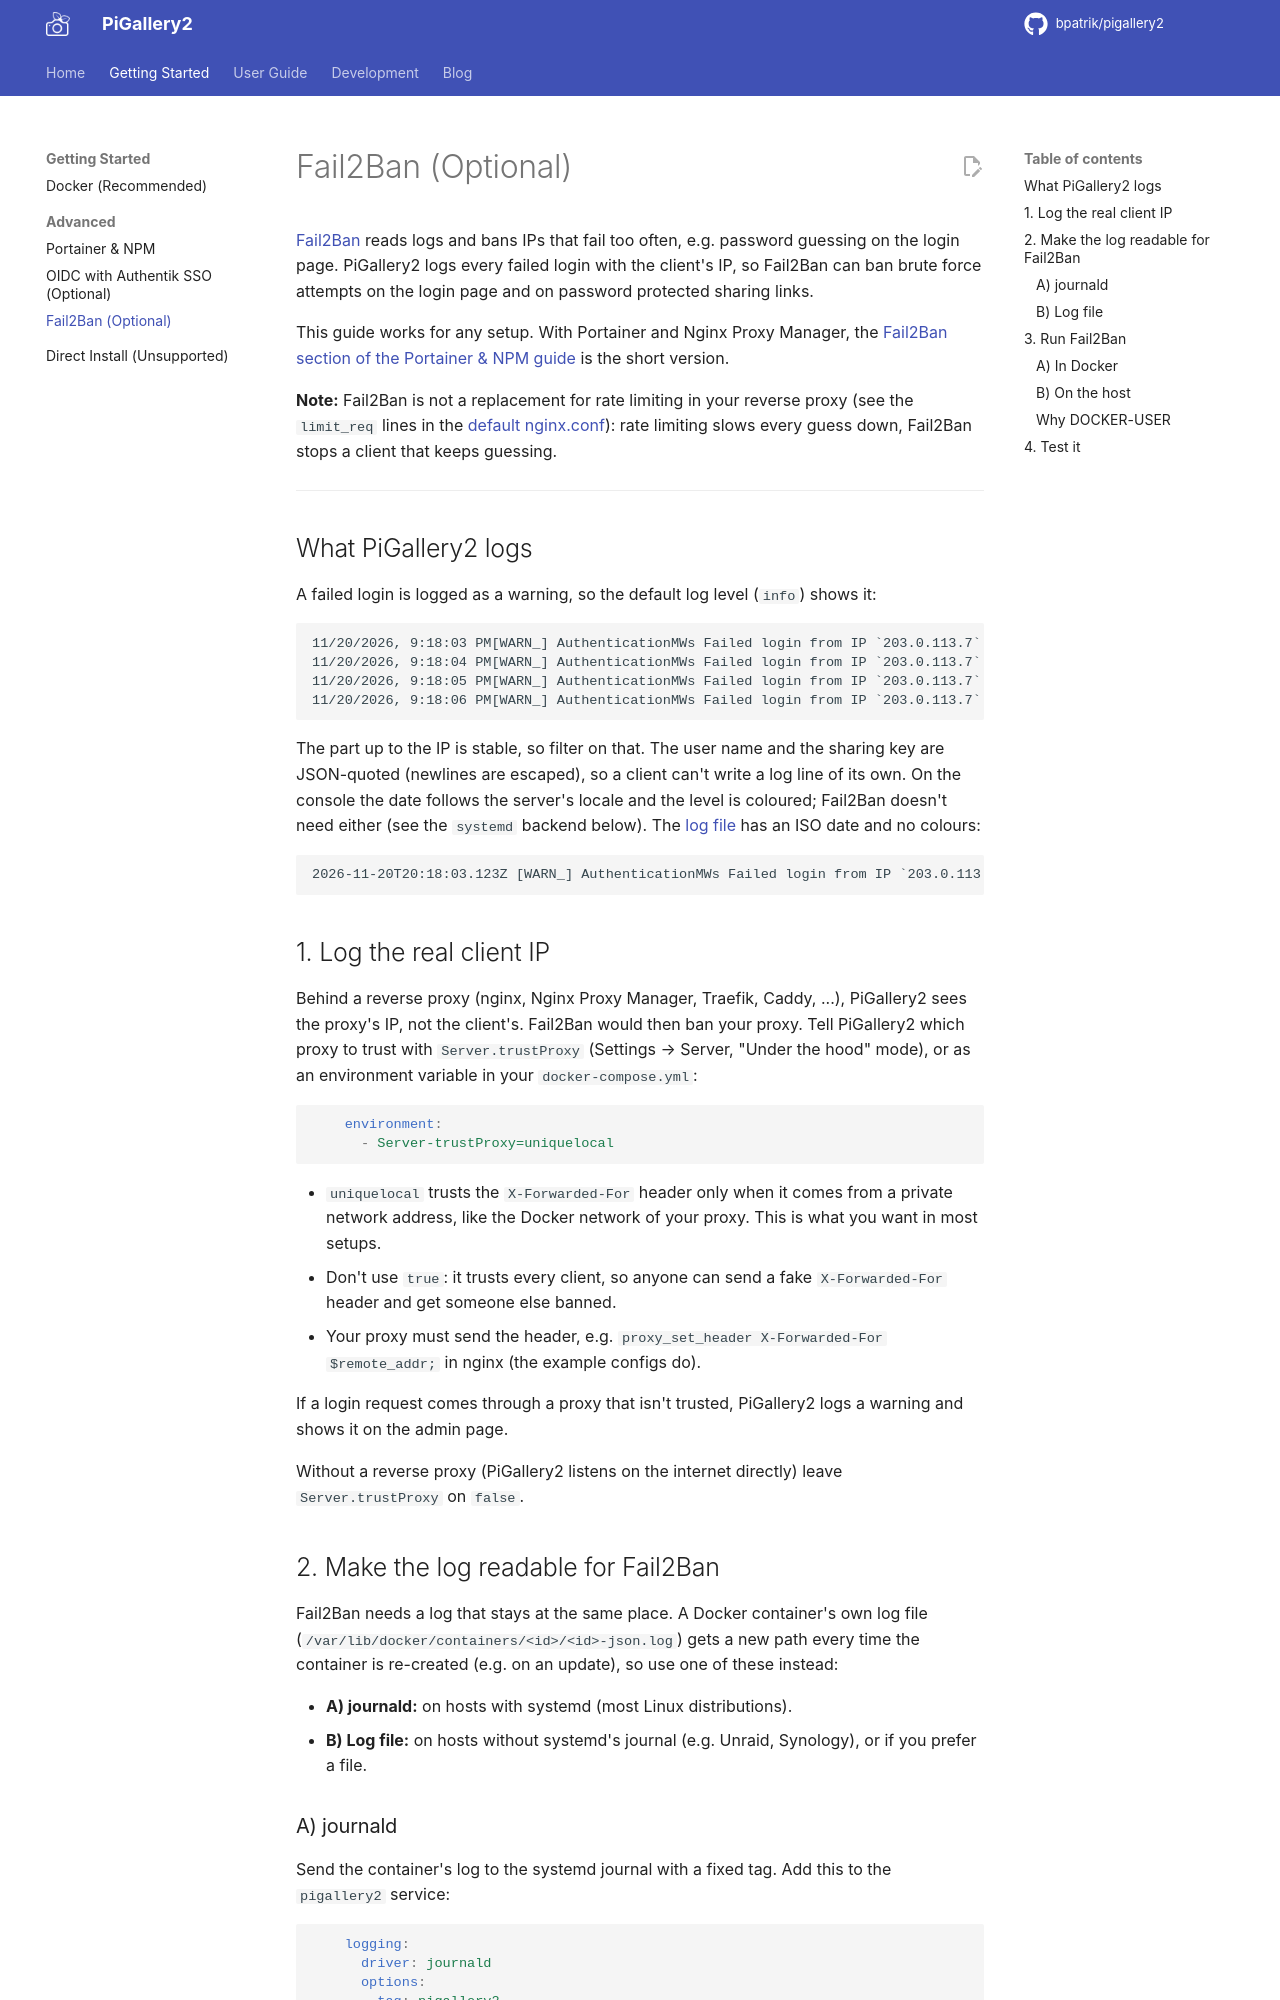

repository: bpatrik/pigallery2 · page: setup/advanced/fail2ban/index.html · generator: mkdocs

# Fail2Ban (Optional)

[Fail2Ban](https://github.com/fail2ban/fail2ban) reads logs and bans IPs that fail too often, e.g. password guessing on the login page.
PiGallery2 logs every failed login with the client's IP, so Fail2Ban can ban brute force attempts on the login page
and on password protected sharing links.

This guide works for any setup. With Portainer and Nginx Proxy Manager, the
[Fail2Ban section of the Portainer & NPM guide](advanced-docker-npm-portainer.md#6-fail2ban-optional) is the short version.

**Note:** Fail2Ban is not a replacement for rate limiting in your reverse proxy (see the `limit_req` lines in the
[default nginx.conf](https://github.com/bpatrik/pigallery2/blob/master/docker/docker-compose/default/nginx.conf)):
rate limiting slows every guess down, Fail2Ban stops a client that keeps guessing.

---

## What PiGallery2 logs

A failed login is logged as a warning, so the default log level (`info`) shows it:

```
11/20/2026, 9:18:03 PM[WARN_] AuthenticationMWs Failed login from IP `203.0.113.7` for user:"admin", bad password
11/20/2026, 9:18:04 PM[WARN_] AuthenticationMWs Failed login from IP `203.0.113.7` for user:"bob", the user does not exist
11/20/2026, 9:18:05 PM[WARN_] AuthenticationMWs Failed login from IP `203.0.113.7` with sharing:"abc123", bad password
11/20/2026, 9:18:06 PM[WARN_] AuthenticationMWs Failed login from IP `203.0.113.7` no user or password provided
```

The part up to the IP is stable, so filter on that. The user name and the sharing key are JSON-quoted (newlines are escaped),
so a client can't write a log line of its own. On the console the date follows the server's locale and the level is coloured;
Fail2Ban doesn't need either (see the `systemd` backend below). The [log file](#b-log-file) has an ISO date and no colours:

```
2026-11-20T20:18:03.123Z [WARN_] AuthenticationMWs Failed login from IP `203.0.113.7` for user:"admin", bad password
```

## 1. Log the real client IP

Behind a reverse proxy (nginx, Nginx Proxy Manager, Traefik, Caddy, ...), PiGallery2 sees the proxy's IP, not the client's.
Fail2Ban would then ban your proxy. Tell PiGallery2 which proxy to trust with `Server.trustProxy`
(Settings → Server, "Under the hood" mode), or as an environment variable in your `docker-compose.yml`:

```yaml
    environment:
      - Server-trustProxy=uniquelocal
```

- `uniquelocal` trusts the `X-Forwarded-For` header only when it comes from a private network address,
  like the Docker network of your proxy. This is what you want in most setups.
- Don't use `true`: it trusts every client, so anyone can send a fake `X-Forwarded-For` header and get someone else banned.
- Your proxy must send the header, e.g. `proxy_set_header X-Forwarded-For $remote_addr;` in nginx (the example configs do).

If a login request comes through a proxy that isn't trusted, PiGallery2 logs a warning and shows it on the admin page.

Without a reverse proxy (PiGallery2 listens on the internet directly) leave `Server.trustProxy` on `false`.

## 2. Make the log readable for Fail2Ban

Fail2Ban needs a log that stays at the same place. A Docker container's own log file
(`/var/lib/docker/containers/<id>/<id>-json.log`) gets a new path every time the container is re-created (e.g. on an update),
so use one of these instead:

- **A) journald:** on hosts with systemd (most Linux distributions).
- **B) Log file:** on hosts without systemd's journal (e.g. Unraid, Synology), or if you prefer a file.
